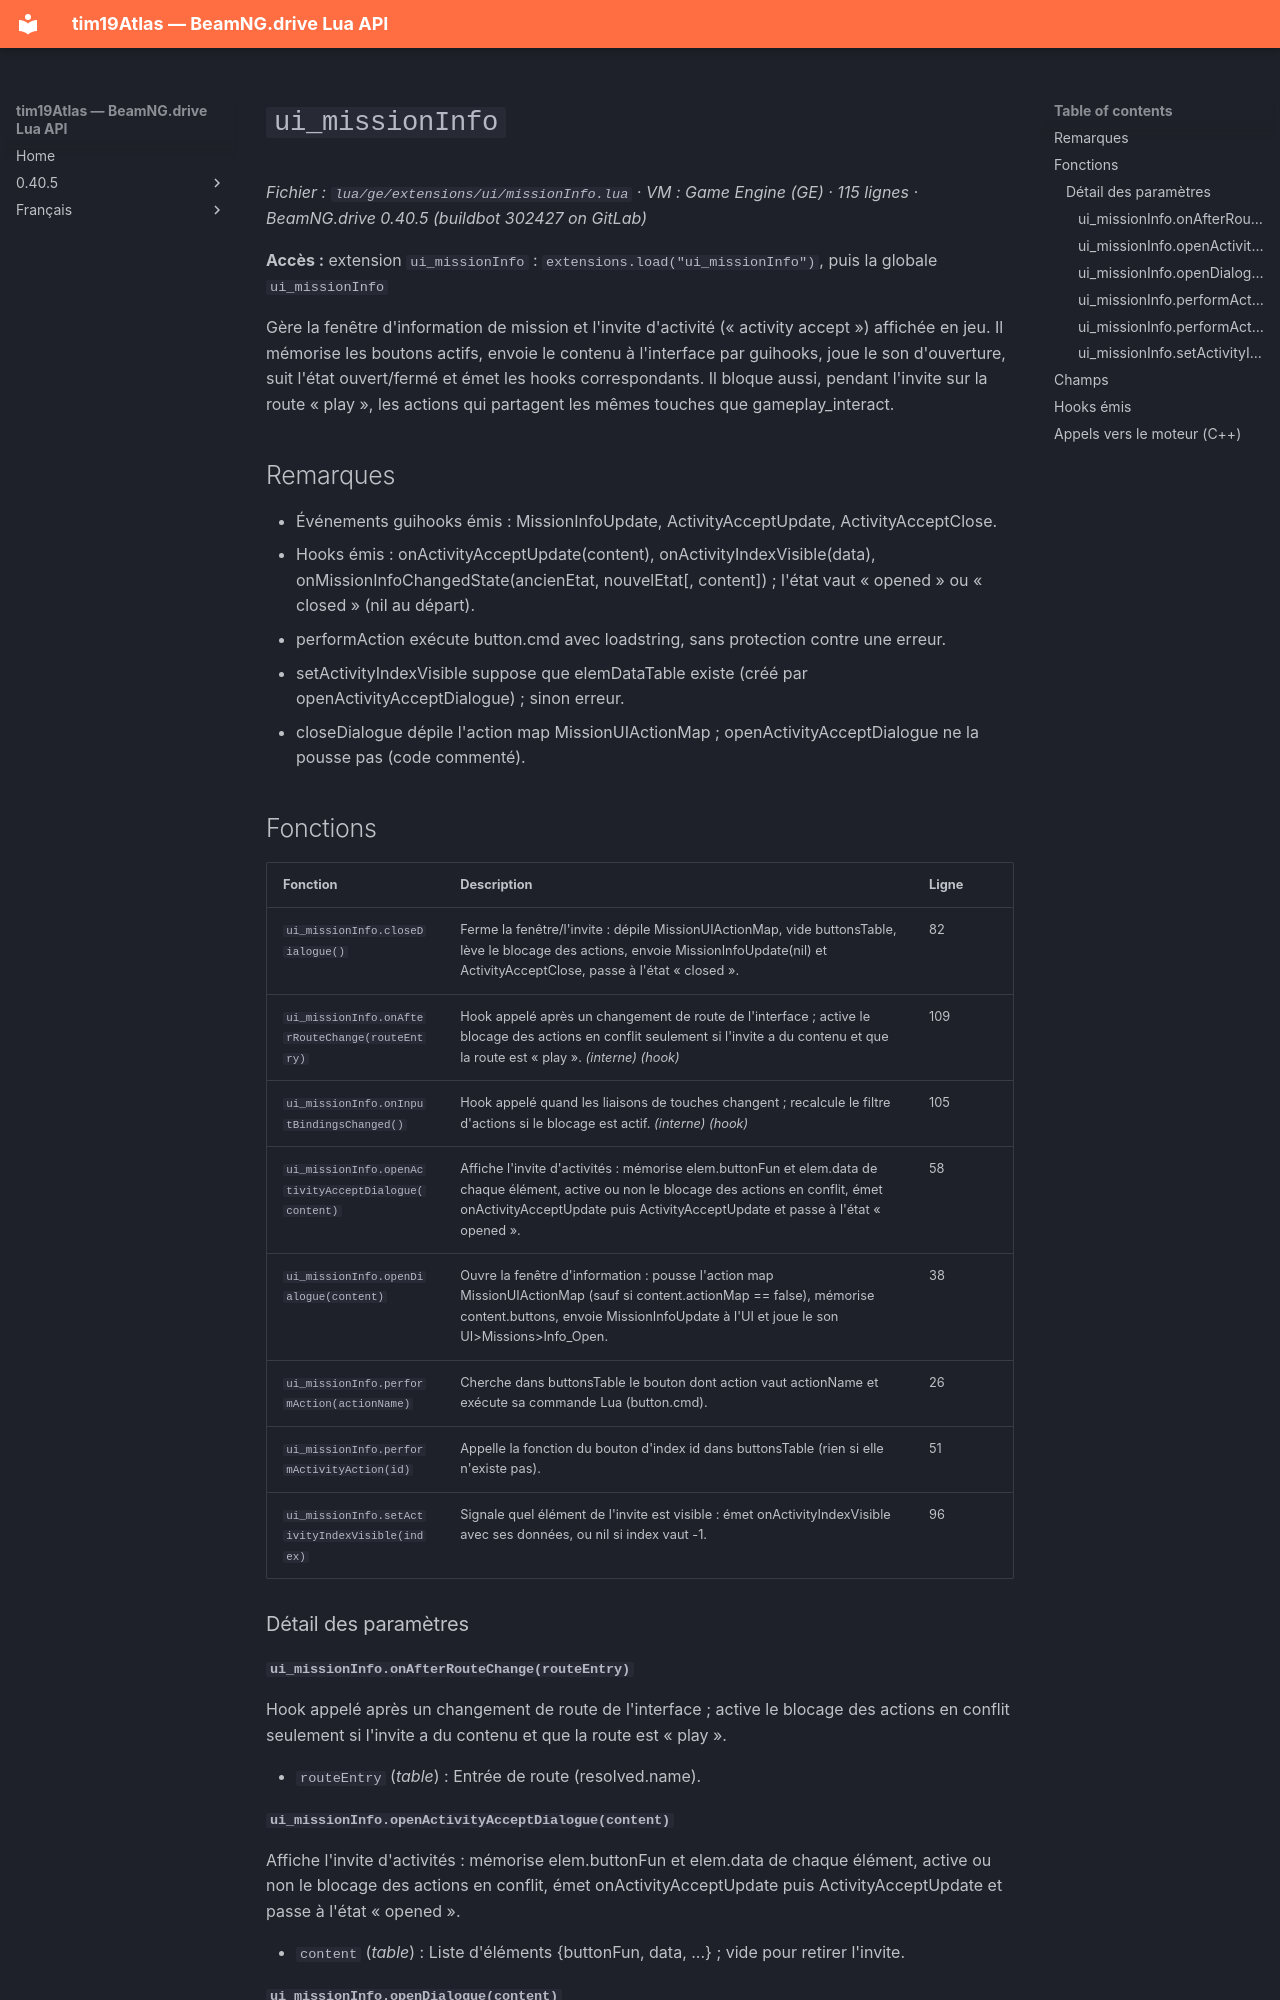

repository: Tim0219800/beamng-lua-atlas · page: fr/0.40.5/ge/extensions/ui/missionInfo.html · generator: mkdocs

# `ui_missionInfo`

*Fichier : `lua/ge/extensions/ui/missionInfo.lua` · VM : Game Engine (GE) · 115 lignes · BeamNG.drive 0.40.5 (buildbot 302427 on GitLab)*

**Accès :** extension `ui_missionInfo` : `extensions.load("ui_missionInfo")`, puis la globale `ui_missionInfo`

Gère la fenêtre d'information de mission et l'invite d'activité (« activity accept ») affichée en jeu. Il mémorise les boutons actifs, envoie le contenu à l'interface par guihooks, joue le son d'ouverture, suit l'état ouvert/fermé et émet les hooks correspondants. Il bloque aussi, pendant l'invite sur la route « play », les actions qui partagent les mêmes touches que gameplay_interact.

## Remarques

- Événements guihooks émis : MissionInfoUpdate, ActivityAcceptUpdate, ActivityAcceptClose.
- Hooks émis : onActivityAcceptUpdate(content), onActivityIndexVisible(data), onMissionInfoChangedState(ancienEtat, nouvelEtat[, content]) ; l'état vaut « opened » ou « closed » (nil au départ).
- performAction exécute button.cmd avec loadstring, sans protection contre une erreur.
- setActivityIndexVisible suppose que elemDataTable existe (créé par openActivityAcceptDialogue) ; sinon erreur.
- closeDialogue dépile l'action map MissionUIActionMap ; openActivityAcceptDialogue ne la pousse pas (code commenté).

## Fonctions

| Fonction | Description | Ligne |
|---|---|---|
| `ui_missionInfo.closeDialogue()` | Ferme la fenêtre/l'invite : dépile MissionUIActionMap, vide buttonsTable, lève le blocage des actions, envoie MissionInfoUpdate(nil) et ActivityAcceptClose, passe à l'état « closed ». | 82 |
| `ui_missionInfo.onAfterRouteChange(routeEntry)` | Hook appelé après un changement de route de l'interface ; active le blocage des actions en conflit seulement si l'invite a du contenu et que la route est « play ». *(interne)* *(hook)* | 109 |
| `ui_missionInfo.onInputBindingsChanged()` | Hook appelé quand les liaisons de touches changent ; recalcule le filtre d'actions si le blocage est actif. *(interne)* *(hook)* | 105 |
| `ui_missionInfo.openActivityAcceptDialogue(content)` | Affiche l'invite d'activités : mémorise elem.buttonFun et elem.data de chaque élément, active ou non le blocage des actions en conflit, émet onActivityAcceptUpdate puis ActivityAcceptUpdate et passe à l'état « opened ». | 58 |
| `ui_missionInfo.openDialogue(content)` | Ouvre la fenêtre d'information : pousse l'action map MissionUIActionMap (sauf si content.actionMap == false), mémorise content.buttons, envoie MissionInfoUpdate à l'UI et joue le son UI>Missions>Info_Open. | 38 |
| `ui_missionInfo.performAction(actionName)` | Cherche dans buttonsTable le bouton dont action vaut actionName et exécute sa commande Lua (button.cmd). | 26 |
| `ui_missionInfo.performActivityAction(id)` | Appelle la fonction du bouton d'index id dans buttonsTable (rien si elle n'existe pas). | 51 |
| `ui_missionInfo.setActivityIndexVisible(index)` | Signale quel élément de l'invite est visible : émet onActivityIndexVisible avec ses données, ou nil si index vaut -1. | 96 |

### Détail des paramètres
